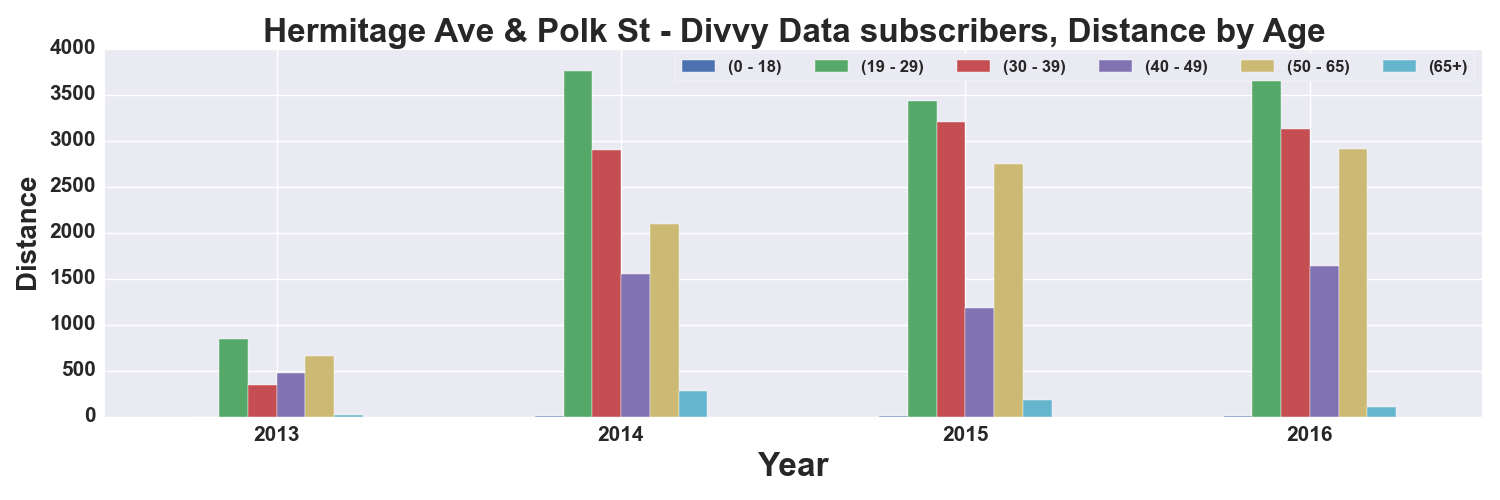

Source data for this figure (header and first rows):
, START TIME YEAR, DISTANCE_Miles, DISTANCE_Miles, DISTANCE_Miles, DISTANCE_Miles, DISTANCE_Miles, DISTANCE_Miles
AGE_GROUP, , 0 - 18, 19 - 29, 30 - 39, 40 - 49, 50 - 65, 65+
0, 2013, , 845.2, 348.8, 477.8, 660.9, 16.49
1, 2014, 10.6, 3753, 2895, 1554, 2090, 281.9
2, 2015, 9.896, 3427, 3198, 1179, 2750, 176.4
3, 2016, 3.872, 3677, 3122, 1639, 2907, 107.1
